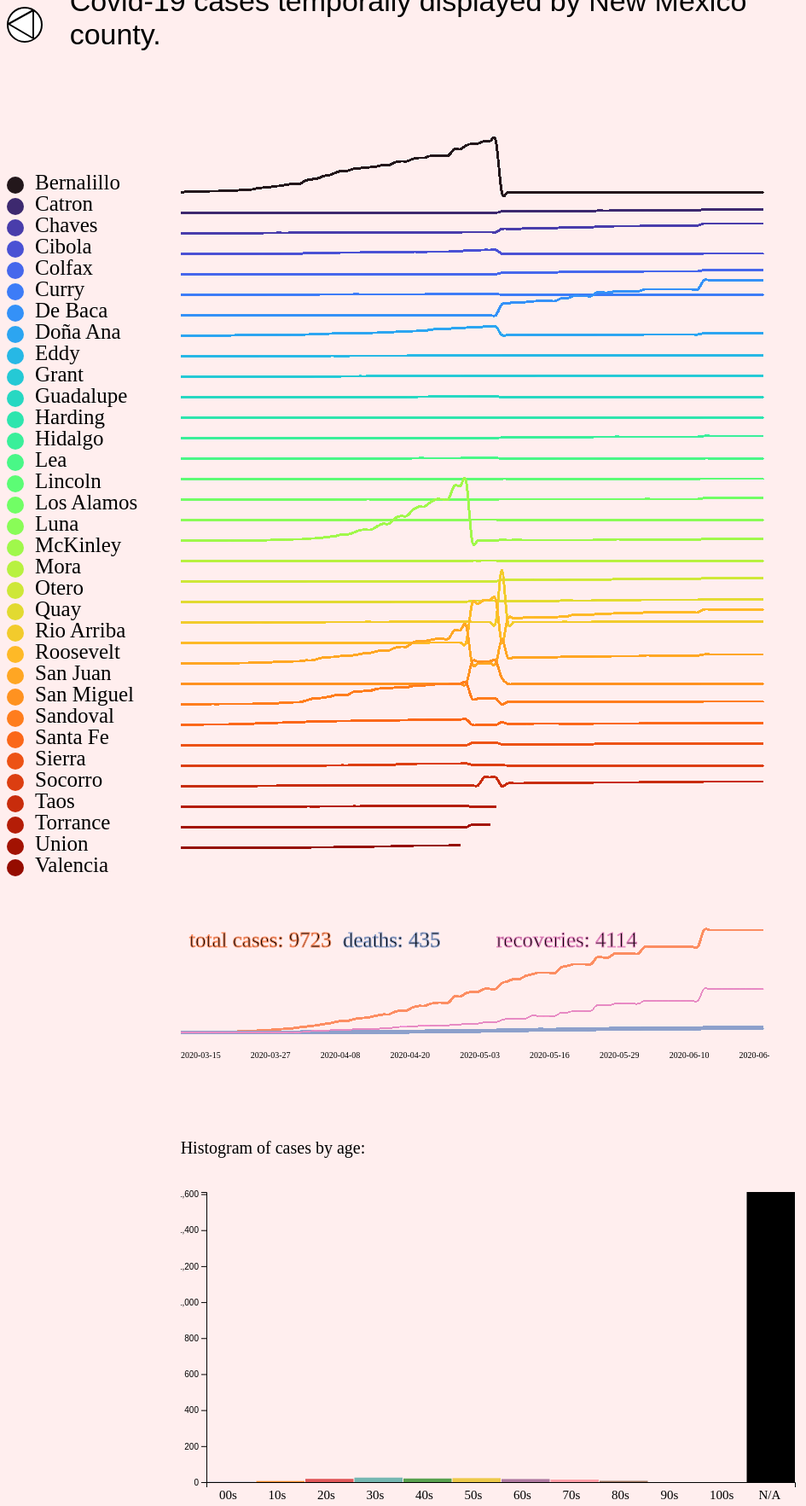
D3 v5 page, settled after 480 driven frames (8 s of simulated time); the page loaded 3 data file(s).


// ── js/backButton.js
    var backButton = d3.selectAll('.back-button')
      .append('svg').attr('width', 70).attr('height', 50)
      .append('a').attr('href', function(d) { return '/' })

    backButton
      .append('circle').style('fill','#fff')
      .attr("cx", 21).attr("cy", 21).attr("r", 20)
      .style('stroke','black').attr("stroke-width", 2)

    backButton
      .append('line')
      .style('stroke','black').attr("stroke-width", 2)
      .attr('x1', 31).attr('y1', 4)
      .attr('x2', 31).attr('y2', 37)

    backButton
      .append('line')
      .style('stroke','black').attr("stroke-width", 2)
      .attr('x1', 31).attr('y1', 4)
      .attr('x2', 2).attr('y2', 20)

    backButton
      .append('line')
      .style('stroke','black').attr("stroke-width", 2)
      .attr('x1', 2).attr('y1', 20)
      .attr('x2', 31).attr('y2', 37)
// ── js/county_buttons.js
(function(){

  const yHeight = 25

  const data =
    ['Bernalillo','Catron','Chaves','Cibola','Colfax','Curry',
     'De Baca','Doña Ana','Eddy','Grant','Guadalupe','Harding','Hidalgo',
     'Lea','Lincoln','Los Alamos','Luna','McKinley','Mora','Otero','Quay',
     'Rio Arriba','Roosevelt','San Juan','San Miguel','Sandoval',
     'Santa Fe','Sierra','Socorro','Taos','Torrance','Union','Valencia']

  var col = d3.selectAll('.names').append('svg')
               .attr('height', 1250)
               .attr('width', 200)

  function highlightLine(name) {
    let svg = d3.select('#covid19-county')
    let line = svg.select(`#${name.replace(' ','-')}`)
    line.attr('stroke-width', 10)
  }

  function unhighlightLine(name) {
    let svg = d3.select('#covid19-county')
    let line = svg.select(`#${name.replace(' ','-')}`)
    line.attr('stroke-width', 2)
  }

  var countyNames = col.selectAll("text")
    .data(data).enter().append('g')
    .on('mouseover', function(county) { highlightLine(county) })
    .on("mouseout", function(county) { unhighlightLine(county) })
    
  countyNames
    .attr('class', 'county-names')
    .append('text').attr('x', 33)
    .attr('y', function(d, i) { return i*yHeight + 17})
    .attr('font-family', 'Nunito Sans')
    .attr("font-size", "25px")
    .text(function(d) {return d })

  countyNames
      .append("circle")
      .attr('id', function(d) { return d })
      .attr("cx", 10).attr("r", 10)
      .attr("cy", function(d, i) { return i*yHeight + 12 })
      .style('fill', function(d, i) { // color nodes
        return d3.interpolateTurbo(i / data.length)
      })

})()
// ── js/covid19_ages.js
(function(){

var margin = {top: 40, right: 30, bottom: 20, left: 30},
    width = 750 - margin.left - margin.right,
    height = 400 - margin.top - margin.bottom;

var svg = d3.select("#covid19-ages")
  .append("svg")
    .attr("width", width + margin.left + margin.right)
    .attr("height", height + margin.top + margin.bottom)
  .append("g")
    .attr("transform",
          "translate(" + margin.left + "," + margin.top + ")");

  d3.csv("./data/age.csv", function(data) {
    var ages = data.columns
    var bins = Object.values(data.slice(-1)[0])
                     .map(n => parseInt(n)) // last record in age.csv

    var x = d3.scaleLinear()
              .domain([0, 12])
              .range([0, width]);

    svg.append("g")
       .attr("transform", "translate(0," + height + ")")
       .call(d3.axisBottom(x).tickValues([]));

    svg.selectAll("text")
        .data(ages).enter()
        .append('text')
        .attr("font-size", "15px")
        .attr("x", function(d, i) { return x(i) + 15 })
        .attr("y", height + 20)
        .text(function(d) { return d });

    var y = d3.scaleLinear()
              .domain([0, d3.max(bins)])
              .range([height, 0])

    svg.append("g").call(d3.axisLeft(y));

    // append the bar rectangles to the svg element
    svg.selectAll("rect")
        .data(bins)
        .enter()
        .append("rect")
          .attr("x", 1)
          .attr("transform", function(d, i) {
            return "translate(" + x(i) + "," + y(d) + ")";
          })
          .attr("width", function(d, i) { return x(i+1) - x(i) -1 ; })
          .attr("height", function(d) { return height - y(d); })
          .style('fill', function(d, i) { return d3.schemeTableau10[i] })
  })
})()
// ── js/covid19_county.js
(function(){

  d3.csv("./data/county.csv", function(data) {
    var svg = d3.select('#covid19-county'),
        width = +svg.attr("width"),
        height = +svg.attr("height");

    var win_width = window.innerWidth
    var svg_width = svg.style('width').replace('px','')

    var county_data = {} // make data useable
    data.columns.forEach(function(col_name) {
      let vals = data.map( rec => rec[col_name] )
      county_data[col_name] = vals
    })

    var counties = Object.keys(county_data)//.slice(0,10)
    var numNodes = counties.length
    var series_len = county_data['Bernalillo'].length
    var lineGenerator = d3.line().curve(d3.curveCardinal)

    var xScale = d3.scaleLinear()
      .domain([0, series_len])
      .range([0, svg_width])

    counties.forEach(function(county, ci) {
      var timeSeries = county_data[county]
      var max_val = Math.max(...county_data['Bernalillo'])

      var yScale = d3.scaleLinear()
        .domain([0, max_val])
        .range([60, 0])

      var pathData = lineGenerator(
        timeSeries.map( (y, i) => [xScale(i), 10 + ci*24 + yScale(y)] )
      )

      var line = svg.append('g')
        .attr("class", "lines")
        .selectAll('line')
        .data(timeSeries)
        .enter().append('path')
        .attr('id', county.replace(' ','-'))
        .attr("d", pathData)
        .attr("stroke-width", 2).attr("fill", "none")
        .style('stroke', function(d, i) { // color nodes
          return d3.interpolateTurbo(ci / numNodes)
        })
    })
  });
})()
// ── js/covid19_totals.js
(function(){
  d3.csv("./data/data.csv", function(data) {
    var svg = d3.select('#covid19-totals'),
        width = +svg.attr("width"),
        height = +svg.attr("height");

    var win_width = window.innerWidth
    var svg_width = svg.style('width').replace('px','')

    var column_data = {} // make data useable
    data.columns.forEach(function(col_name) {
      let vals = data.map( rec => rec[col_name] )
      column_data[col_name] = vals
    })

    var numNodes = data.length
    var lineGenerator = d3.line().curve(d3.curveCardinal)

    var xScale = d3.scaleLinear()
      .domain([0, numNodes])
      .range([0, svg_width])

    const headers = ['total cases','deaths','recoveries']

    function max_val(header) {
      return Math.max(...column_data[header])
    }

    headers.forEach(function(header, ci) {
      let timeSeries = column_data[header]

      let yScale = d3.scaleLinear()
        .domain([0, max_val('total cases')])
        .range([120, 0])

      let pathData = lineGenerator(
        timeSeries.map( (y, i) => [xScale(i), 50+yScale(y)] )
      )

      // line data
      var line = svg.append('g')
        .attr("class", "lines")
        .selectAll('line')
        .data(timeSeries)
        .enter().append('path')
        .attr("d", pathData)
        .attr("stroke-width", function() {
          switch(header) {
            case 'total cases':
              return 2
            case 'deaths':
              return 4
            case 'recoveries':
              return 1
          }
        })
        .style('stroke', d3.schemeSet2[ci+1])
        .attr("fill", "none")

      svg.append('text')
        .attr('class', 'label')
        .text(header + `: ${max_val(header)}`)
        .attr("font-size", "25px")
        .attr('stroke', d3.schemeSet2[ci+1])
        .attr("x", 10 + ci*180 )
        .attr("y", 70)
    })

    // date labels
    var dates = column_data['date']
    var thin_dates = []
    var delta = Math.floor(dates.length/8)
    let i = 0 ; for (i = 0; i < dates.length; i=i+delta) {
      thin_dates.push(dates[i])
    }

    var lScale = d3.scaleLinear()
      .domain([0, thin_dates.length + 2])
      .range([0, 900])

    d3.select('#covid19-totals').append('g')
      .attr('class', 'date-label')
      .selectAll('date-labels')
      .data(thin_dates).enter()
      .append('text')
      .text(function(d) { return d })
      .attr("font-size", "10px")
      .attr("x", function(d, i) { return lScale(i) })
      .attr("y", 200)
  });
})()
// ── js/widget.v3.3.js
var widget = (function(){

	var widget; // instance of widget
	
	// module stuff
	
	var grid = function(W,H,Nx,Ny){
		
	  var X = d3.scaleLinear().domain([0,Nx]).range([0,W]);
		var Y = d3.scaleLinear().domain([0,Ny]).range([H,0]);
		
		var lattice = function(){
			return d3.range((Nx+1)*(Ny+1)).map(function(i){
   				return { m:(i % (Nx+1)), n: Math.floor(i / (Nx+1)), x: X((i % (Nx+1))), y: Y(Math.floor(i / (Nx+1)))}
   	 		})		
		}
		

		var block = function(position){
			
			var x0,y0,w,h,nx,ny;
			var edge = "[]";		
			
			if ("undefined" === typeof position) {
				x0 = 0; y0 = 0; w = 1; h = 1;
			} else {
				x0 = position.x0;
				y0 = position.y0;
				w = position.width;
				h = position.height;				
			}
			
			nx = w+1; ny = h+1;
			
			var x = function(k){ return nx == 1 ? X(x0) : X(x0 + k * w/(nx-1)) };
			var y = function(k){ return ny == 1 ? Y(y0) : Y(y0 + k * h/(ny-1)) };
			
			var lattice = function(){
				return d3.range((nx)*(ny)).map(function(i){
	   				return { 
						m:(i % (nx)), 
						n: Math.floor(i / (nx)), 
						x: x((i % (nx))), 
						y: y(Math.floor(i / (nx)))}
	   	 		})		
			}
	
			// this is what block returns
			return {				
				x0 : function(arg) { if ("undefined" === typeof arg) { return x0 } else { x0 = arg; return this }}, 
				y0 : function(arg) { if ("undefined" === typeof arg) { return y0 } else { y0 = arg; return this }},
				width : function(arg) { if ("undefined" === typeof arg) { return w } else { w = arg ; return this}},
				height : function(arg) { if ("undefined" === typeof arg) { return h } else { h = arg ; return this}},	
				Nx : function(arg) { if ("undefined" === typeof arg) { return nx } else { nx = arg ; return this}},
				Ny : function(arg) { if ("undefined" === typeof arg) { return ny } else { ny = arg ; return this}},					
				x:x, 
				y:y, 
				w:function(){return Math.abs(X(w+x0)-X(x0))},
				h:function(){return Math.abs(Y(h+y0)-Y(y0))},
				position: function(){return {x0:x0,y0:y0,width:w,height:h}},
				lattice:lattice
			}
		}
		
		// this is what grid returns
		
		return { x:X, y:Y, block:block, lattice:lattice }
							
	};	
	var button = function(parameter){

		var size = 50,
			symbolSize = 25,
			shape = "round",
			label = "bottom",
			fontSize = 12,

			update = function(x){};
			click = function (){
				
				parameter.value = (parameter.value + 1) % parameter.actions.length;
			
				d3.select("#button_"+parameter.id).select("class",".button-background")
					.transition().duration(1000).attr("class","button-background-lit")
					.transition().duration(1000).attr("class","button-background")
			
				d3.select("#button_"+parameter.id).selectAll("path")
					.attr("d",symbol(parameter.actions[parameter.value],symbolSize/2))
					.transition().attr("class","button-symbol-lit")
					.transition().attr("class","button-symbol")
			
				update(parameter);
			};
			
			return {
				size: function(arg) { if ("undefined" === typeof arg) { return size } else { size = arg; return this }},
				symbolSize: function(arg) { if ("undefined" === typeof arg) { return symbolSize } else { symbolSize = arg; return this }},
				shape: function(arg) { if ("undefined" === typeof arg) { return shape } else { shape = arg; return this }},
				label: function(arg) { if ("undefined" === typeof arg) { return label } else { label = arg; return this }},
				fontSize: function(arg) { if ("undefined" === typeof arg) { return fontSize } else { fontSize = arg; return this }},
				parameter: function(arg) { if ("undefined" === typeof arg) { return parameter } else { parameter = arg; return this }},
				name: function() {return  parameter.name},
				id: function() {return parameter.id},
				value: function() {return parameter.value},
				actions : function() {return parameter.actions},
				update: function(arg) { if ("function" === typeof arg) {update = arg; return this} else { update(arg) }},
				click:click
			}
	};	
	var buttonElement = function(d,i){

		var backbox ;
		var hakenschniepel = document.createElementNS("http://www.w3.org/2000/svg", "g");	

		var s = d3.select(hakenschniepel).append("g")
			.attr("class", "button")
			.attr("id", "button_" + d.id())

		if (d.shape()=="rect"){
			backbox = s.append("rect")
				.attr("width",d.size())
				.attr("height",d.size())
				.attr("transform","translate("+(-d.size()/2)+","+(-d.size()/2)+")")
				.attr("rx",5).attr("ry",5)
		} else {
			backbox = s.append("circle")
				.attr("r",d.size()/2)	
		}
	
		backbox.attr("class","button-background")
			.on("mouseover",function(x){
				d3.select(this).attr("class","button-background-hover")
				d3.select("#button_" + d.id()).select("path")
					.attr("class","button-symbol-hover")
			})
			.on("mouseout",function(){
				d3.select(this).attr("class","button-background")
				d3.select("#button_" + d.id()).select("path")
					.attr("class","button-symbol")
			})
			.on("click",d.click)
	
		s.append("path")
			.attr("d",symbol(d.actions()[d.value()],d.symbolSize()/2))
			.attr("class","button-symbol")
	
	
		if (d.name!=""){
		
				var xpos,ypos,anchor,valign;
		
				if(d.label() == "top") {
					xpos = 0;
					ypos = -d.size()/2-5;
					anchor = "middle";
					valign ="bottom";
			
				}
		
				if(d.label() == "bottom") {
					xpos = 0;
					ypos = d.size()/2+5;
					anchor = "middle";
					valign = "hanging";
				}
		
				if(d.label() == "right") {
					xpos = d.size() / 2 + 5;
					ypos = 0;
					anchor = "start";
					valign ="middle";
				}
		
				if(d.label() == "left") {
					xpos =  - d.size() / 2 - 5;
					ypos = 0;
					anchor = "end";
					valign ="middle";
				}

				s.append("text").text(d.name())
					.attr("class", "tag")
					.style("opacity",1)
					.style("text-anchor",anchor)
					.style("font-size",d.fontSize())
					.style("alignment-baseline",valign)
					.attr("transform", "translate(" + (xpos) + "," + (ypos) + ")")
		
			}
	
	
		return hakenschniepel;
	};	
	var toggle = function(parameter){
		var size = 9,
			fontSize = 12,
			border = 0.5,
			label = "top",
			update = function(x){};

			var click = function(){
				parameter.value = ! parameter.value;
				d3.selectAll("#handle_" + parameter.id).transition()
					.attr("cx", parameter.value ? 2*size : 0)
				d3.selectAll("#inset_"+parameter.id)
					.attr("class",parameter.value ?  "track-inset-lit" : "track-inset")
				update(parameter);
			}
			
			return {
				size: function(arg) { if ("undefined" === typeof arg) { return size } else { size = arg; return this }},
				border: function(arg) { if ("undefined" === typeof arg) { return border } else { border = arg; return this }},
				label: function(arg) { if ("undefined" === typeof arg) { return label } else { label = arg; return this }},
				fontSize: function(arg) { if ("undefined" === typeof arg) { return fontSize } else { fontSize = arg; return this }},
				parameter: function(arg) { if ("undefined" === typeof arg) { return parameter } else { parameter = arg; return this }},
				name: function() {return  parameter.name},
				id: function() {return parameter.id},
				value: function() {return parameter.value},
				update: function(arg) { if ("function" === typeof arg) {update = arg; return this} else { update(arg) }},
				click:click
			}
			
	}	
	var toggleElement = function(d,i){
	
	
		var hakenschniepel = document.createElementNS("http://www.w3.org/2000/svg", "g");	
	
		var s = d3.select(hakenschniepel)
			.attr("class", "toggle")
			.attr("id", "toggle_" + d.id())

		s.append("line")
			.attr("class", "track")
			.attr("x1", 0).attr("x2", 2*d.size())
			.style("stroke-width", 2*d.size() + 2 * d.border())
	
		s.append("line")
			.attr("id", "inset_" + d.id())
			.attr("class", d.parameter().value ? "track-inset-lit" : "track-inset")
			.attr("x1", 0).attr("x2", 2*d.size())
			.style("stroke-width", 2*d.size())
	
		s.append("line")
			.attr("class", "track-overlay")
			.attr("x1", 0).attr("x2", 2*d.size())
			.style("stroke-width", 2* d.size())
			.on("click",d.click)
		
		s.insert("circle", ".track-overlay")
			.attr("class", "handle")
			.attr("id", "handle_" + d.id())
			.attr("r", d.size())
			.attr("cx", d.value() ? 2*d.size() : 0);

		if (d.name()!=""){
		
			var xpos,ypos,anchor,valign;
		
			if(d.label() == "top") {
				xpos = d.size();
				ypos = -2*d.size();
				anchor = "middle";
				valign ="middle";
			
			}
		
			if(d.label() == "bottom") {
				xpos = d.size();
				ypos = 2*d.size();
				anchor = "middle";
				valign ="middle";
			}
		
			if(d.label() == "right") {
				xpos = d.size() + 3 * d.size();
				ypos = 0;
				anchor = "start";
				valign ="middle";
			}
		
			if(d.label() == "left") {
				xpos = d.size() -3 * d.size();
				ypos = 0;
				anchor = "end";
				valign ="middle";
			}

			s.append("text").text(d.name())
				.attr("class", "tag")
				.style("opacity",1)
				.style("text-anchor",anchor)
				.style("font-size",d.fontSize())
				.style("alignment-baseline",valign)
				.attr("transform", "translate(" + (xpos) + "," + (ypos) + ")")
		
		}
	

		return hakenschniepel;	
	
	
	}	
	var slider = function(parameter){
	
		var width = 100,
			handleSize = 10,
			trackSize = 6,
			fontSize = 12,
			trackBorder = 0.5,
			label = "top-left", 
			update = function(x){};

		var click = function(x) {
			
			var X = d3.scaleLinear().domain(parameter.range).range([0, width]).clamp(true);
						d3.selectAll("#handle_" + parameter.id).transition().attr("cx", X(x))
						parameter.value = x;
						update();
		}
		
		
			
		return {
			width: function(arg) { if ("undefined" === typeof arg) { return width } else { width = arg; return this }},
			handleSize: function(arg) { if ("undefined" === typeof arg) { return handleSize } else { handleSize = arg; return this }},
			trackSize: function(arg) { if ("undefined" === typeof arg) { return trackSize } else { trackSize = arg; return this }},
			trackBorder: function(arg) { if ("undefined" === typeof arg) { return trackBorder } else { trackBorder = arg; return this }},
			label: function(arg) { if ("undefined" === typeof arg) { return label } else { label = arg; return this }},
			fontSize: function(arg) { if ("undefined" === typeof arg) { return fontSize } else { fontSize = arg; return this }},
			parameter: function(arg) { if ("undefined" === typeof arg) { return parameter } else { parameter = arg; return this }},
			name: function() {return  parameter.name},
			nameR: function() {return parameter.nameR},
			id: function() {return parameter.id},
			range: function() {return parameter.range},
			value: function() {return parameter.value},
			update: function(arg) { if ("function" === typeof arg) {update = arg; return this} else { update(arg) }},
			click:click
		}
		
	}	
	var sliderElement = function(d,i) {
	
		var hakenschniepel = document.createElementNS("http://www.w3.org/2000/svg", "g")

		d.X = d3.scaleLinear()
			.domain(d.range())
			.range([0, d.width()]).clamp(true);

	
		var s = d3.select(hakenschniepel)
			.attr("class", "slider")
			.attr("id", "slider_" + d.id())

		s.append("line")
			.attr("class", "track")
			.attr("x1", d.X.range()[0]).attr("x2", d.X.range()[1])
			.style("stroke-width", d.trackSize() + 2 * d.trackBorder())

		s.append("line")
			.attr("class", "track-inset")
			.attr("x1", d.X.range()[0]).attr("x2", d.X.range()[1])
			.style("stroke-width", d.trackSize())

		s.append("line")
			.attr("class", "track-overlay")
			.attr("x1", d.X.range()[0]).attr("x2", d.X.range()[1])
			.style("stroke-width", 2* d.handleSize())
			
			.call(d3.drag()
				.on("start drag", function() {
					var value = d.X.invert(d3.event.x);
					d3.selectAll("#handle_" + d.id()).attr("cx", d.X(value))
					d.parameter().value = value;
					d.update(d);
				})
				
			);

		s.insert("circle", ".track-overlay")
			.attr("class", "handle")
			.attr("id", "handle_" + d.id())
			.attr("r", d.handleSize())
			.attr("cx", d.X(d.value()));


		if(d.name()!=""){					
	
			var xpos,ypos,anchor,valign="middle";
		
			ypos = d.label().match(/bottom/i)!=null ? 2 * d.handleSize() : - 2 * d.handleSize();
			xpos = d.label().match(/right/i)!=null ? d.width() : (d.label().match(/center/i)!=null ? d.width() / 2 : 0);
			anchor = d.label().match(/right/i)!=null ? "end" : (d.label().match(/center/i)!=null ? "middle" : "start")

			yposR = d.label().match(/bottom/i)!=null ? 2 * d.handleSize() : - 2 * d.handleSize();
			xposR = d.label().match(/left/i)!=null ? d.width() : (d.label().match(/center/i)!=null ? d.width() / 2 : 0);
			anchorR = d.label().match(/left/i)!=null ? "end" : (d.label().match(/center/i)!=null ? "middle" : "start")

			s.append("text").text(d.nameR())
			  .attr("class", "tag")
			  .style("text-anchor",anchorR)
			  .style("alignment-baseline",valign)
			  .style("font-size",d.fontSize())
			  .style("opacity",1)
			  .attr("transform", "translate(" + (xposR) + "," + (yposR) + ")")

			s.append("text").text(d.name())
				.attr("class", "tag")
				.style("text-anchor",anchor)
				.style("alignment-baseline",valign)
				.style("font-size",d.fontSize())
				.style("opacity",1)
				.attr("transform", "translate(" + (xpos) + "," + (ypos) + ")")
		}
	
		return hakenschniepel;
	}	
	var radio = function (parameter){
	var size = 200,
		buttonSize = 20,
		buttonInnerSize = 12,
		fontSize = 12,
		padding = 5,
		orientation = "horizontal",
		shape = "rect",
		label = "top",
		update = function(x){};
	
		var click = function(j){
				parameter.value=j;
				d3.select("#radio_"+parameter.id).selectAll(".radiobutton-on").attr("class","radiobutton-off");
				d3.select("#radio_"+parameter.id).selectAll(".radiobutton-off").attr("class",function(z,k){
					return k==j ? "radiobutton-on" : "radiobutton-off"
				});
				update();
		}	
		
		return {
			size: function(arg) { if ("undefined" === typeof arg) { return size } else { size = arg; return this }},
			buttonSize: function(arg) { if ("undefined" === typeof arg) { return buttonSize } else { buttonSize = arg; return this }},
			buttonInnerSize: function(arg) { if ("undefined" === typeof arg) { return buttonInnerSize } else { buttonInnerSize = arg; return this }},
			padding: function(arg) { if ("undefined" === typeof arg) { return padding} else { padding = arg; return this }},
			orientation: function(arg) { if ("undefined" === typeof arg) { return orientation} else { orientation = arg; return this }},
			shape: function(arg) { if ("undefined" === typeof arg) { return shape } else { shape = arg; return this }},
			label: function(arg) { if ("undefined" === typeof arg) { return label } else { label = arg; return this }},
			fontSize: function(arg) { if ("undefined" === typeof arg) { return fontSize } else { fontSize = arg; return this }},
			parameter: function(arg) { if ("undefined" === typeof arg) { return parameter } else { parameter = arg; return this }},
			name: function() {return  parameter.name},
			id: function() {return parameter.id},
			value: function() {return parameter.value},
			choices : function() {return parameter.choices},
			update: function(arg) { if ("function" === typeof arg) {update = arg; return this} else { update(arg) }},
			click:click
		}
	}
	var radioElement = function(d,i){
	
		var hakenschniepel = document.createElementNS("http://www.w3.org/2000/svg", "g");
		var N = d.choices().length;
		var n = d3.range(N);
		var X = d3.scaleLinear().domain([0,N]).range([-d.size(),0]);
	
		var checkbox = d3.select(hakenschniepel).attr("class","radio").attr("id","radio_"+d.id());

		var button = checkbox.selectAll(".radiobutton").data(n).enter().append("g")
			.attr("class","radiobutton")
			.attr("id",function(x,j){return "radiobutton_"+ d.id() + "_" +j})
			.attr("transform",function(x,j){
				return d.orientation()=="vertical" ? "translate(0,"+X(j)+")" : "translate("+X(j)+",0)";
			})
	
		var background, led;
	
		if (d.shape()=="rect"){
		
			background = button.append("rect")
				.attr("width",d.buttonSize())
				.attr("height",d.buttonSize())
				.attr("rx",2)
				.attr("ry",2)
				.attr("class","radiobutton-background")
				.attr("transform","translate("+(-d.buttonSize()/2)+","+(-d.buttonSize()/2)+")")
		
			led = button.append("rect")
				.attr("width",d.buttonInnerSize())
				.attr("height",d.buttonInnerSize())
				.attr("rx",2)
				.attr("ry",2)
				.attr("class","radiobutton-off")
				.attr("transform","translate("+(-d.buttonInnerSize()/2)+","+(-d.buttonInnerSize()/2)+")")
				.attr("class",function(x,j){return j==d.value() ? "radiobutton-on" : "radiobutton-off"})
		} else {
		
			background = button.append("circle")
				.attr("r",d.buttonSize()/2)	
				.attr("class","radiobutton-background")
		
			led = button.append("circle")
				.attr("r",d.buttonInnerSize()/2)
				.attr("class",function(x,j){return j==d.value() ? "radiobutton-on" : "radiobutton-off"})
		
		}
	
		background
			.on("mouseover",function(x,j){
				d3.select("#radiobutton_"+d.id() + "_" +j).select(".radiobutton-off")
				.attr("class","radiobutton-hover")

			})
			.on("mouseout",function(){
					led.attr("class",function(x,j){return j==d.value() ? "radiobutton-on" : "radiobutton-off"})
			})
			.on("click",function(x,j){
				d.parameter().value=j;
				led.attr("class",function(z,k){return k==d.value() ? "radiobutton-on" : "radiobutton-off"})
				d.update(d);
			})
	
	
		var xpos,ypos,anchor,valign;

		xpos = d.buttonSize();
		ypos = 0;
		anchor = "start";
		valign = "middle";
	
		if(d.label()=="left"){
			xpos = -d.buttonSize();
			ypos = 0;
			anchor = "end";
			valign = "middle";
		}
	
		if(d.label()=="bottom"){
			ypos = d.buttonSize();
			xpos = 0;
			anchor = "middle";
			valign = "hanging";
		}
	
		if(d.label()=="top"){
			ypos = -d.buttonSize();
			xpos = 0;
			anchor = "middle";
			valign = "bottom";
		}
	
	
		button.append("text")
			.attr("class","tag")
			.text(function(x,j){return d.choices()[j]})
			.attr("alignment-baseline",valign)
			.attr("transform","translate("+(xpos)+","+ypos+")")
			.style("font-size",d.fontSize())
			.attr("text-anchor",anchor)
	
		return hakenschniepel;
	}
	
	
	return {
			grid: function(W,H,M,N){
				widget = grid(W,H,M,N);
				return widget;
			},
			button: function(arg){
				return button(arg);
			},
			toggle: function(arg){
				return toggle(arg);
			},
			slider: function(arg){
				return slider(arg);
			},
			radio: function(arg){
				return radio(arg);
			},
			buttonElement: function(d,i){
				return buttonElement(d,i);
			},
			toggleElement: function(d,i){
				return toggleElement(d,i);
			},
			sliderElement: function(d,i){
				return sliderElement(d,i);
			},
			radioElement: function(d,i){
				return radioElement(d,i);
			}
		}	
	
	function symbol(type,scale){
	
			if (typeof scale === "undefined") {scale = 100}
	
			switch (type) {
			case "play":
				return function() {
						var p = d3.path();
						p.moveTo(scale * 1, scale * 0);
						p.lineTo(scale * (-0.5), scale * (Math.sqrt(3) / 2))
						p.lineTo(scale * (-0.5), scale * ( - Math.sqrt(3) / 2))
						p.closePath();
	
						return p.toString();
					}	
					break;
			case "back":
				return function() {
						var p = d3.path();
						p.moveTo( - scale * 1, scale * 0);
						p.lineTo(scale * (0.5), scale * (Math.sqrt(3) / 2))
						p.lineTo(scale * (0.5), scale * ( - Math.sqrt(3) / 2))
						p.closePath();

						return p.toString();
					}	
						break;		
			case "pause":
					return function() {
							var g = 1 / 3;
							var p = d3.path();
							var c = 0.9
							p.moveTo(scale * c, scale * c);
							p.lineTo(scale * c, scale * (-c))
							p.lineTo(scale * (c * g), scale * ( - c))
							p.lineTo(scale * (c * g), scale * (  c))
							p.closePath();
		
							p.moveTo(- scale * c, scale * c);
							p.lineTo(- scale * c, scale * (-c))
							p.lineTo(- scale * (c * g), scale * ( - c))
							p.lineTo(- scale * (c * g), scale * (  c))
							p.closePath();
		
	
							return p.toString();
						};
						break;
				case "reload":
					return function() {
		
							var theta = Math.PI/2.5;
							var theta1 = theta / 2;
							var theta0 = 2*Math.PI - theta / 2;
							var width = 0.5;
							var arrow_width = 0.6;
							var arrow_height = 0.6;
		
							var p = d3.path();
		
							p.moveTo(scale * Math.cos (theta0), scale * Math.sin(theta0));
							p.arc(0,0,scale,theta0,theta1,true);
							p.lineTo(scale *(1-width) * Math.cos (theta1), scale *(1-width) * Math.sin (theta1))
							p.arc(0,0,scale * (1-width),theta1,theta0,false);
							p.lineTo(scale * (1 - arrow_width - width / 2 ) * Math.cos(theta0), scale * (1 - arrow_width - width / 2  ) * Math.sin(theta0))
		
							var w0 = [scale *(1 - width / 2) * Math.cos(theta0),scale * (1 - width / 2) * Math.sin(theta0)]
							var z = [scale * arrow_height * Math.cos(theta0+Math.PI / 2), scale * arrow_height * Math.sin(theta0+Math.PI / 2)] 
		
							p.lineTo(w0[0]+z[0], w0[1]+z[1])
							p.lineTo(scale * (1 + arrow_width - width / 2  ) * Math.cos(theta0), scale * (1 + arrow_width - width / 2 ) * Math.sin(theta0))
		
		
		
							p.closePath();
		
	
							return p.toString();
						};
						break;
					case "rewind":
						return function() {
		
								var theta = Math.PI/2.5;
								var theta0 = theta / 2+ Math.PI;
								var theta1 = 2*Math.PI - theta / 2 + Math.PI;
								var width = 0.5;
								var arrow_width = 0.6;
								var arrow_height = -0.6;
		
								var p = d3.path();
		
								p.moveTo(scale * Math.cos (theta0), scale * Math.sin(theta0));
								p.arc(0,0,scale,theta0,theta1,false);
								p.lineTo(scale *(1-width) * Math.cos (theta1), scale *(1-width) * Math.sin (theta1))
								p.arc(0,0,scale * (1-width),theta1,theta0,true);
								p.lineTo(scale * (1 - arrow_width - width / 2 ) * Math.cos(theta0), scale * (1 - arrow_width - width / 2  ) * Math.sin(theta0))
		
								var w0 = [scale *(1 - width / 2) * Math.cos(theta0),scale * (1 - width / 2) * Math.sin(theta0)]
								var z = [scale * arrow_height * Math.cos(theta0+Math.PI / 2), scale * arrow_height * Math.sin(theta0+Math.PI / 2)] 
		
								p.lineTo(w0[0]+z[0], w0[1]+z[1])
								p.lineTo(scale * (1 + arrow_width - width / 2  ) * Math.cos(theta0), scale * (1 + arrow_width - width / 2 ) * Math.sin(theta0))
		
		
		
								p.closePath();
		
	
								return p.toString();
							};
							break;		
						
				case "stop":
						return 	function() {
				var p = d3.path();
				var c = 0.9
				p.moveTo(scale * c, scale * c);
				p.lineTo(scale *(-c), scale * c)
				p.lineTo(scale * (-c), scale * ( - c))
				p.lineTo(scale * (c), scale * ( - c))
				p.closePath();
	
				return p.toString();
			}	;
			break;
			default:
				return function(){
					var p = d3.path();
					p.arc(0,0,scale,0,2*Math.PI,true);
					p.closePath();
					return p.toString();
				};
		
					
			}
		}
	
	
})()

### data: data/county.csv, 8218 bytes — head not shown
### data: data/age.csv
00s, 10s, 20s, 30s, 40s, 50s, 60s, 70s, 80s, 90s, 100s, N/A
0, 1, 3, 5, 4, 5, 5, 2, 3, 0, 0, 7
0, 1, 3, 5, 4, 5, 5, 2, 3, 0, 0, 7
0, 2, 4, 6, 6, 5, 5, 2, 3, 0, 0, 7
0, 3, 4, 6, 6, 4, 4, 2, 4, 0, 0, 7
0, 3, 4, 6, 6, 4, 4, 2, 4, 0, 0, 7
1, 4, 6, 12, 10, 9, 7, 5, 4, 0, 0, 7
1, 4, 12, 16, 10, 13, 9, 7, 4, 0, 0, 7
1, 5, 13, 19, 13, 18, 10, 10, 5, 0, 0, 7
1, 5, 14, 21, 15, 19, 11, 13, 6, 0, 0, 7
1, 6, 18, 25, 20, 22, 17, 14, 6, 0, 0, 7
1, 6, 18, 25, 20, 22, 17, 14, 6, 0, 0, 63
1, 6, 18, 25, 20, 22, 17, 14, 6, 0, 0, 81
1, 6, 18, 25, 20, 22, 17, 14, 6, 0, 0, 110
1, 6, 18, 25, 20, 22, 17, 14, 6, 0, 0, 154
1, 6, 18, 25, 20, 22, 17, 14, 6, 0, 0, 189
1, 6, 18, 25, 20, 22, 17, 14, 6, 0, 0, 236
1, 6, 18, 25, 20, 22, 17, 14, 6, 0, 0, 276
1, 6, 18, 25, 20, 22, 17, 14, 6, 0, 0, 276
1, 6, 18, 25, 20, 22, 17, 14, 6, 0, 0, 420
1, 6, 18, 25, 20, 22, 17, 14, 6, 0, 0, 501
1, 6, 18, 25, 20, 22, 17, 14, 7, 0, 0, 557
1, 6, 18, 25, 20, 22, 17, 14, 7, 0, 0, 666
1, 6, 18, 25, 20, 22, 17, 14, 7, 0, 0, 739
1, 6, 18, 25, 20, 22, 17, 14, 7, 0, 0, 863
1, 6, 18, 25, 20, 22, 17, 14, 7, 0, 0, 863
1, 6, 18, 25, 20, 22, 17, 14, 7, 0, 0, 863
1, 6, 18, 25, 20, 22, 17, 14, 7, 0, 0, 1128
1, 6, 18, 25, 20, 22, 17, 14, 7, 0, 0, 1235
1, 6, 18, 25, 20, 22, 17, 14, 7, 0, 0, 1235
1, 6, 18, 25, 20, 22, 17, 14, 7, 0, 0, 1235
1, 6, 18, 25, 20, 22, 17, 14, 7, 0, 0, 1235
1, 6, 18, 25, 20, 22, 17, 14, 7, 0, 0, 1235
1, 6, 18, 25, 20, 22, 17, 14, 7, 0, 0, 1235
1, 6, 18, 25, 20, 22, 17, 14, 7, 0, 0, 1235
1, 6, 18, 25, 20, 22, 17, 14, 7, 0, 0, 1235
1, 6, 18, 25, 20, 22, 17, 14, 7, 0, 0, 1235
1, 6, 18, 25, 20, 22, 17, 14, 7, 0, 0, 1235
1, 6, 18, 25, 20, 22, 17, 14, 7, 0, 0, 1235
1, 6, 18, 25, 20, 22, 17, 14, 7, 0, 0, 1235
1, 6, 18, 25, 20, 22, 17, 14, 7, 0, 0, 1235
1, 6, 18, 25, 20, 22, 17, 14, 7, 0, 0, 1235
1, 6, 18, 25, 20, 22, 17, 14, 7, 0, 0, 1235
1, 6, 18, 25, 20, 22, 17, 14, 7, 0, 0, 1235
1, 6, 18, 25, 20, 22, 17, 14, 7, 0, 0, 1235
1, 6, 18, 25, 20, 22, 17, 14, 7, 0, 0, 1235
1, 6, 18, 25, 20, 22, 17, 14, 7, 0, 0, 1235
1, 6, 18, 25, 20, 22, 17, 14, 7, 0, 0, 1235
1, 6, 18, 25, 20, 22, 17, 14, 7, 0, 0, 1235
1, 6, 18, 25, 20, 22, 17, 14, 7, 0, 0, 1612
1, 6, 18, 25, 20, 22, 17, 14, 7, 0, 0, 1612
1, 6, 18, 25, 20, 22, 17, 14, 7, 0, 0, 1612
1, 6, 18, 25, 20, 22, 17, 14, 7, 0, 0, 1612
1, 6, 18, 25, 20, 22, 17, 14, 7, 0, 0, 1612
1, 6, 18, 25, 20, 22, 17, 14, 7, 0, 0, 1612
1, 6, 18, 25, 20, 22, 17, 14, 7, 0, 0, 1612
1, 6, 18, 25, 20, 22, 17, 14, 7, 0, 0, 1612
1, 6, 18, 25, 20, 22, 17, 14, 7, 0, 0, 1612
1, 6, 18, 25, 20, 22, 17, 14, 7, 0, 0, 1612
1, 6, 18, 25, 20, 22, 17, 14, 7, 0, 0, 1612
1, 6, 18, 25, 20, 22, 17, 14, 7, 0, 0, 1612
... 36 more rows

### data: data/data.csv
date, time, total cases, deaths, recoveries, hospitalized
2020-03-15, 12:13 AM, 0, 0, 0
2020-03-17, 12:00 AM, 17, 0, 0
2020-03-18, 12:00 PM, 23, 0, 0
2020-03-18, 06:00 PM, 28, 0, 0
2020-03-19, 06:00 PM, 35, 0, 0
2020-03-20, 01:00 PM, 43, 0, 0
2020-03-21, 03:00 PM, 43, 0, 0
2020-03-22, 03:00 PM, 57, 0, 0
2020-03-23, 03:11 PM, 65, 0, 0
2020-03-24, 03:00 PM, 83, 0, 0
2020-03-25, 03:24 PM, 101, 1, 0
2020-03-26, 03:07 PM, 112, 1, 0
2020-03-27, 03:00 PM, 136, 1, 0
2020-03-28, 03:00 PM, 191, 1, 0
2020-03-29, 03:00 PM, 208, 2, 0
2020-03-30, 03:00 PM, 237, 2, 26
2020-03-31, 03:00 PM, 281, 4, 26
2020-04-01, 03:00 PM, 315, 5, 26
2020-04-02, 03:00 PM, 363, 6, 26
2020-04-03, 03:00 PM, 403, 7, 31
2020-04-04, 03:00 PM, 495, 10, 31
2020-04-05, 03:00 PM, 543, 11, 54
2020-04-06, 03:00 PM, 624, 12, 130
2020-04-07, 03:00 PM, 686, 12, 133
2020-04-08, 03:00 PM, 794, 13, 171
2020-04-09, 03:00 PM, 865, 16, 201
2020-04-10, 03:00 PM, 989, 17, 217
2020-04-11, 03:17 PM, 1091, 19, 235
2020-04-12, 03:00 PM, 1091, 19, 235
2020-04-13, 03:24 PM, 1245, 26, 295
2020-04-14, 03:00 PM, 1345, 31, 304
2020-04-15, 03:00 PM, 1407, 36, 340
2020-04-16, 03:00 PM, 1484, 36, 353
2020-04-17, 03:00 PM, 1597, 44, 353
2020-04-18, 03:00 PM, 1711, 51, 382
2020-04-19, 03:00 PM, 1711, 51, 382
2020-04-20, 04:35 PM, 1971, 58, 501, 116
2020-04-22, 03:00 PM, 2072, 65, 529, 119
2020-04-23, 03:00 PM, 2072, 65, 529, 119
2020-04-24, 03:00 PM, 2379, 78, 573, 123
2020-04-25, 03:00 PM, 2521, 84, 614, 152
2020-04-26, 03:00 PM, 2521, 84, 614, 152
2020-04-27, 03:00 PM, 2726, 99, 614, 152
2020-04-28, 03:00 PM, 2823, 104, 666, 155
2020-04-29, 03:00 PM, 2823, 104, 666, 155
2020-04-30, 03:00 PM, 2823, 104, 666, 155
2020-05-01, 03:00 PM, 3411, 123, 760, 172
2020-05-02, 03:00 PM, 3411, 123, 760, 172
2020-05-03, 03:00 PM, 3732, 139, 812, 168
2020-05-04, 03:00 PM, 3850, 151, 832, 164
2020-05-05, 03:00 PM, 3850, 151, 832, 164
2020-05-06, 03:00 PM, 4138, 162, 964, 178
2020-05-07, 03:00 PM, 4138, 162, 964, 178
2020-05-08, 03:00 PM, 4138, 162, 964, 178
2020-05-09, 03:00 PM, 4673, 181, 1189, 201
2020-05-11, 03:00 PM, 4863, 200, 1285, 194
2020-05-12, 03:00 PM, 5069, 208, 1300, 207
2020-05-13, 03:00 PM, 5069, 208, 1300, 207
2020-05-14, 03:00 PM, 5364, 231, 1300, 200
2020-05-15, 03:00 PM, 5503, 242, 1576, 209
... 39 more rows